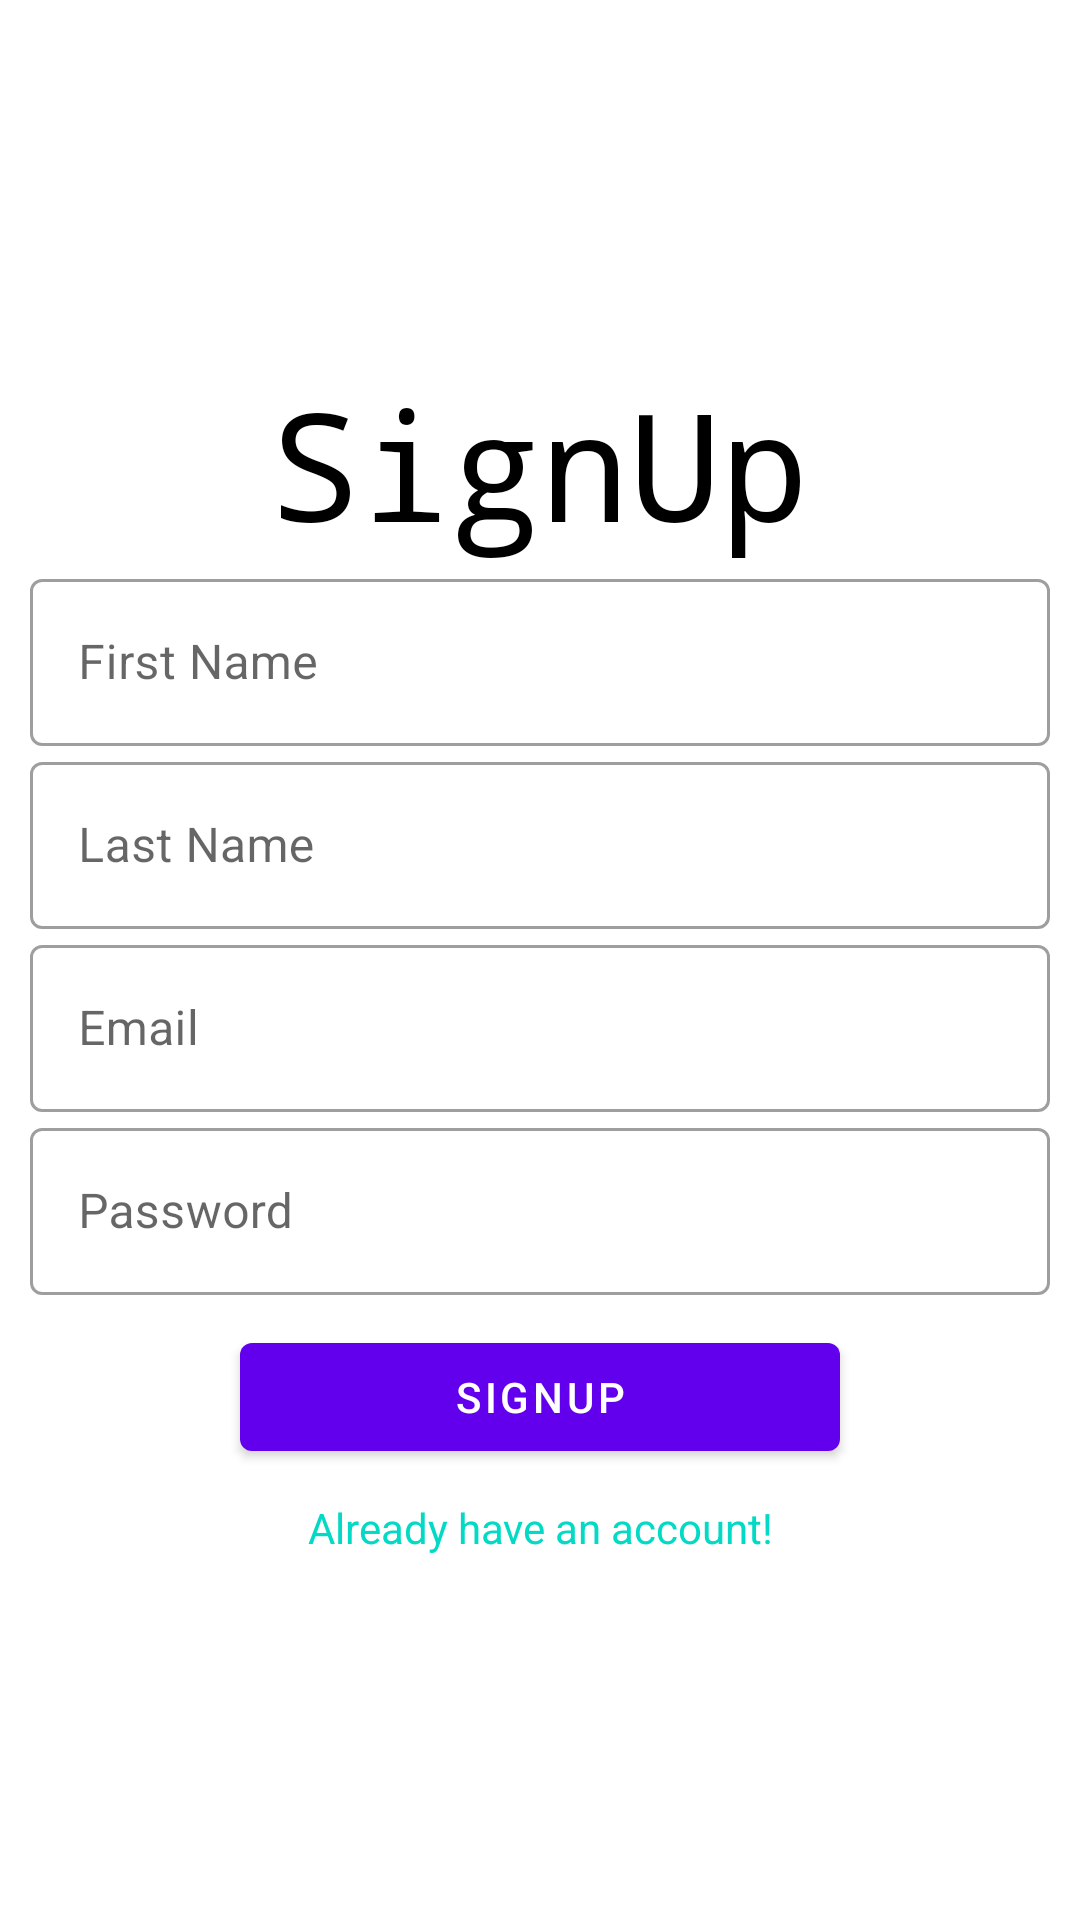

This screen was rendered from an Android layout file. Write that file and the resources it references.
<!-- AndroidManifest.xml: activity theme Theme.ForFoodiesByFoodies.NoActionBar -->
<!-- res/layout/activity_signup.xml -->
<?xml version="1.0" encoding="utf-8"?>
<ScrollView xmlns:android="http://schemas.android.com/apk/res/android"
    xmlns:tools="http://schemas.android.com/tools"
    android:layout_width="match_parent"
    android:layout_height="match_parent"
    tools:context=".activities.SignUpActivity">

    <LinearLayout
        android:layout_width="match_parent"
        android:layout_height="wrap_content"
        android:layout_gravity="center"
        android:gravity="center"
        android:orientation="vertical"
        android:padding="10dp">

        <TextView
            android:layout_width="wrap_content"
            android:layout_height="wrap_content"
            android:fontFamily="monospace"
            android:text="@string/signUp"
            android:textColor="@color/black"
            android:textSize="50sp" />

        <com.google.android.material.textfield.TextInputLayout
            style="@style/Widget.MaterialComponents.TextInputLayout.OutlinedBox"
            android:layout_width="match_parent"
            android:layout_height="wrap_content"
            android:layout_gravity="center_horizontal">
            <EditText
                android:id="@+id/firstNameField_id"
                android:layout_width="match_parent"
                android:layout_height="wrap_content"
                android:layout_marginTop="10dp"
                android:autofillHints="@string/firstName"
                android:hint="@string/firstName"
                android:inputType="text"
                android:minHeight="48dp" />

        </com.google.android.material.textfield.TextInputLayout>
        <com.google.android.material.textfield.TextInputLayout
            style="@style/Widget.MaterialComponents.TextInputLayout.OutlinedBox"
            android:layout_width="match_parent"
            android:layout_height="wrap_content"
            android:layout_gravity="center_horizontal">
            <EditText
                android:id="@+id/lastNameField_id"
                android:layout_width="match_parent"
                android:layout_height="wrap_content"
                android:layout_marginTop="10dp"
                android:autofillHints="@string/lastName"
                android:hint="@string/lastName"
                android:inputType="text"
                android:minHeight="48dp" />

        </com.google.android.material.textfield.TextInputLayout>
        <com.google.android.material.textfield.TextInputLayout
            style="@style/Widget.MaterialComponents.TextInputLayout.OutlinedBox"
            android:layout_width="match_parent"
            android:layout_height="wrap_content"
            android:layout_gravity="center_horizontal">

            <EditText
                android:id="@+id/emailField_id"
                android:layout_width="match_parent"
                android:layout_height="wrap_content"
                android:layout_marginTop="10dp"
                android:autofillHints="@string/email"
                android:hint="@string/email"
                android:inputType="textEmailAddress"
                android:minHeight="48dp" />

        </com.google.android.material.textfield.TextInputLayout>

        <com.google.android.material.textfield.TextInputLayout
            style="@style/Widget.MaterialComponents.TextInputLayout.OutlinedBox"
            android:layout_width="match_parent"
            android:layout_height="wrap_content"
            android:layout_gravity="center_horizontal">

            <EditText
                android:id="@+id/passwordField_id"
                android:layout_width="match_parent"
                android:layout_height="wrap_content"
                android:layout_marginTop="10dp"
                android:autofillHints="@string/password"
                android:hint="@string/password"
                android:inputType="textPassword"
                android:minHeight="48dp" />

        </com.google.android.material.textfield.TextInputLayout>


        <ProgressBar
            android:id="@+id/progressBar_id"
            android:layout_width="30dp"
            android:layout_height="30dp"
            android:layout_gravity="center|bottom"
            android:layout_marginBottom="20dp"
            android:visibility="gone" />
        <Button
            android:id="@+id/signUpBtn_id"
            android:layout_width="200dp"
            android:layout_height="wrap_content"
            android:layout_marginTop="10dp"
            android:text="@string/signUp"
            tools:ignore="DuplicateSpeakableTextCheck" />

        <TextView
            android:id="@+id/loginTextView_id"
            android:layout_width="match_parent"
            android:layout_height="wrap_content"
            android:layout_marginTop="10dp"
            android:gravity="center"
            android:textColor="@color/teal_200"
            android:text="@string/already_have_an_account" />

    </LinearLayout>

</ScrollView>
<!-- resources referenced by this layout -->
<resources>
  <color name="black">#FF000000</color>
  <color name="teal_200">#FF03DAC5</color>
  <string name="already_have_an_account">Already have an account!</string>
  <string name="email">Email</string>
  <string name="firstName">First Name</string>
  <string name="lastName">Last Name</string>
  <string name="password">Password</string>
  <string name="signUp">SignUp</string>
  <style name="Theme.ForFoodiesByFoodies.NoActionBar">
          <item name="windowActionBar">false</item>
          <item name="windowNoTitle">true</item>
      </style>
</resources>
